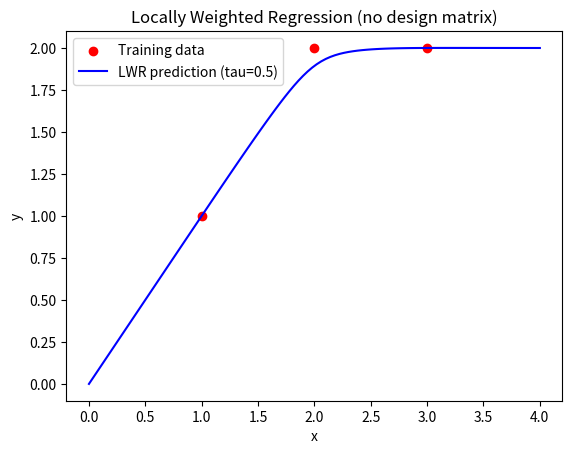

Write the Python code that produced this figure.
import numpy as np
import matplotlib.pyplot as plt

X_train = np.array([1,2,3])
y_train = np.array([1,2,2])

def locally_weighted_regression(x_query, X, y, tau=1.0):
    # weights relative to query point
    w = np.exp(-(X - x_query)**2 / (2 * tau * tau))
    W = np.diag(w)

    # construct design matrix [1, x]
    X_design = np.c_[np.ones(len(X)), X]   # shape (n,2)

    # weighted normal equation
    theta = np.linalg.pinv(X_design.T @ W @ X_design) @ (X_design.T @ W @ y)

    # predict at query point
    x_vec = np.array([1, x_query])
    y_pred = x_vec @ theta
    return y_pred

# generate curve
x_query_points = np.linspace(0, 4, 100)
y_preds = [locally_weighted_regression(x, X_train, y_train, tau=0.5) 
           for x in x_query_points]

# plot
plt.scatter(X_train, y_train, color="red", label="Training data")
plt.plot(x_query_points, y_preds, color="blue", label="LWR prediction (tau=0.5)")
plt.xlabel("x")
plt.ylabel("y")
plt.title("Locally Weighted Regression (no design matrix)")
plt.legend()
plt.show()
